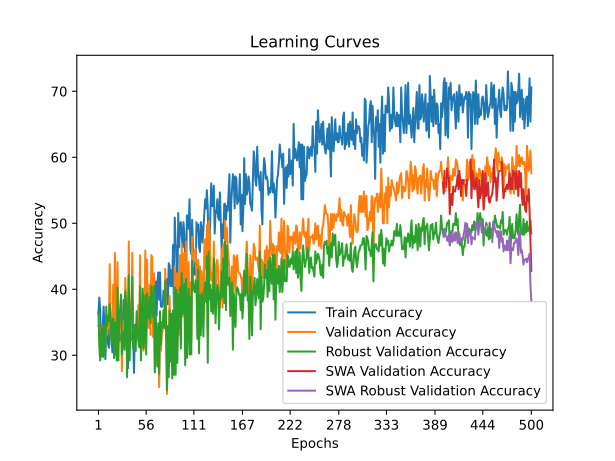

The table this chart was drawn from, first rows:
time; train_accuracy; train_loss; valid_accuracy; valid_loss; valid_accuracy_robust; valid_accuracy_swa; valid_accuracy_robust_swa
38,3199; 36,3322; 1,2975; 34,4828; 1,0963; 36,4791; 34,4828; 36,4791
70,8191; 38,7543; 1,1477; 34,4828; 1,1140; 31,3975; 34,4828; 31,3975
99,8024; 37,0242; 1,1236; 32,4138; 1,1566; 29,2196; 32,4138; 29,2196
130,3019; 30,7958; 1,1122; 33,1034; 1,0980; 33,3938; 33,1034; 33,3938
162,0024; 31,4879; 1,1230; 32,4138; 1,1015; 29,7641; 32,4138; 29,7641
194,7118; 34,6021; 1,1041; 32,7586; 1,1096; 34,6642; 32,7586; 34,6642
226,1828; 37,3702; 1,0960; 32,4138; 1,1176; 29,7641; 32,4138; 29,7641
253,2835; 33,2180; 1,0925; 33,1034; 1,1262; 34,4828; 33,1034; 34,4828
282,9259; 29,4118; 1,1217; 32,4138; 1,1149; 30,4900; 32,4138; 30,4900
315,8728; 35,9862; 1,0984; 33,7931; 1,0861; 37,3866; 33,7931; 37,3866
357,8819; 35,9862; 1,1060; 33,1034; 1,1289; 34,4828; 33,1034; 34,4828
393,5207; 31,8339; 1,1095; 34,4828; 1,0719; 35,7532; 34,4828; 35,7532
421,1389; 31,1419; 1,1306; 34,1379; 1,1373; 35,2087; 34,1379; 35,2087
458,3735; 38,0623; 1,1395; 43,7931; 1,0818; 37,7495; 43,7931; 37,7495
494,3622; 33,9100; 1,0881; 33,1034; 1,1086; 35,7532; 33,1034; 35,7532
532,9200; 33,9100; 1,1074; 32,4138; 1,0967; 31,5789; 32,4138; 31,5789
561,6309; 30,4498; 1,1286; 33,1034; 1,1031; 34,6642; 33,1034; 34,6642
592,8108; 34,6021; 1,1077; 40,6897; 1,0760; 35,5717; 40,6897; 35,5717
624,0350; 34,6021; 1,1107; 32,4138; 1,1180; 29,5826; 32,4138; 29,5826
653,7655; 30,1038; 1,1255; 45,5172; 1,0907; 35,0272; 45,5172; 35,0272
685,3297; 36,6782; 1,0890; 33,1034; 1,1922; 34,6642; 33,1034; 34,6642
712,3260; 31,8339; 1,1482; 32,4138; 1,2373; 29,2196; 32,4138; 29,2196
744,8098; 32,1799; 1,1445; 44,1379; 1,1203; 40,2904; 44,1379; 40,2904
776,7729; 34,9481; 1,1151; 32,4138; 1,2472; 29,2196; 32,4138; 29,2196
808,0075; 32,1799; 1,2022; 34,4828; 1,0832; 36,2976; 34,4828; 36,2976
837,6194; 33,2180; 1,1216; 34,4828; 1,0828; 37,0236; 34,4828; 37,0236
873,4277; 32,1799; 1,1038; 38,2759; 1,0572; 39,2015; 38,2759; 39,2015
904,7194; 33,2180; 1,1163; 27,5862; 1,1629; 30,1270; 27,5862; 30,1270
935,6698; 34,6021; 1,1315; 33,1034; 1,0922; 32,3049; 33,1034; 32,3049
966,6005; 38,4083; 1,0893; 35,1724; 1,0758; 33,5753; 35,1724; 33,5753
992,8450; 31,1419; 1,1505; 32,4138; 1,1280; 30,8530; 32,4138; 30,8530
1022,9334; 37,3702; 1,1023; 41,7241; 1,0774; 39,7459; 41,7241; 39,7459
1056,6577; 34,2561; 1,1146; 35,8621; 1,0843; 37,7495; 35,8621; 37,7495
1086,9068; 35,6401; 1,1348; 32,4138; 1,1043; 26,6788; 32,4138; 26,6788
1115,3020; 28,0277; 1,1652; 33,4483; 1,1070; 35,3902; 33,4483; 35,3902
1143,8091; 35,2941; 1,1002; 47,2414; 1,0592; 42,1053; 47,2414; 42,1053
1182,5404; 36,3322; 1,0862; 32,4138; 1,1254; 29,2196; 32,4138; 29,2196
1228,8348; 34,9481; 1,1277; 34,1379; 1,0949; 35,7532; 34,1379; 35,7532
1262,7673; 38,0623; 1,1448; 33,4483; 1,0735; 35,9347; 33,4483; 35,9347
1290,4299; 32,1799; 1,1152; 45,5172; 1,0787; 41,9238; 45,5172; 41,9238
1323,0068; 32,5260; 1,0985; 32,7586; 1,1272; 31,0345; 32,7586; 31,0345
1351,2719; 27,3356; 1,1269; 33,4483; 1,1417; 33,5753; 33,4483; 33,5753
1387,3795; 34,6021; 1,1310; 32,0690; 1,0793; 34,4828; 32,0690; 34,4828
1416,4516; 34,2561; 1,1800; 33,4483; 1,1306; 30,6715; 33,4483; 30,6715
1446,0577; 34,9481; 1,1011; 34,4828; 1,1059; 36,6606; 34,4828; 36,6606
1476,0178; 35,2941; 1,0925; 34,4828; 1,0743; 33,7568; 34,4828; 33,7568
1503,7785; 36,3322; 1,1111; 37,5862; 1,1444; 32,1234; 37,5862; 32,1234
1534,7696; 34,9481; 1,1253; 33,4483; 1,1063; 31,2160; 33,4483; 31,2160
1562,8329; 37,7163; 1,0845; 45,1724; 1,0520; 40,4719; 45,1724; 40,4719
1592,1764; 37,0242; 1,1291; 31,0345; 1,1142; 29,2196; 31,0345; 29,2196
1622,2628; 35,9862; 1,1205; 33,1034; 1,1596; 34,8457; 33,1034; 34,8457
1651,1293; 37,7163; 1,1169; 37,5862; 1,1233; 40,1089; 37,5862; 40,1089
1680,4984; 39,1003; 1,0909; 30,6897; 1,1198; 31,0345; 30,6897; 31,0345
1708,5103; 39,4464; 1,1233; 33,1034; 1,1057; 33,7568; 33,1034; 33,7568
1737,4186; 37,0242; 1,1217; 45,8621; 1,0655; 39,0200; 45,8621; 39,0200
1766,7110; 37,7163; 1,0996; 32,4138; 1,1060; 30,1270; 32,4138; 30,1270
1795,4536; 40,4844; 1,1019; 44,4828; 1,0259; 39,3829; 44,4828; 39,3829
1823,6371; 37,0242; 1,1063; 34,4828; 1,1004; 35,5717; 34,4828; 35,5717
1852,7434; 36,3322; 1,1092; 34,1379; 1,1087; 35,7532; 34,1379; 35,7532
1880,4820; 40,1384; 1,0924; 40,6897; 1,1157; 38,8385; 40,6897; 38,8385
... 440 more rows
